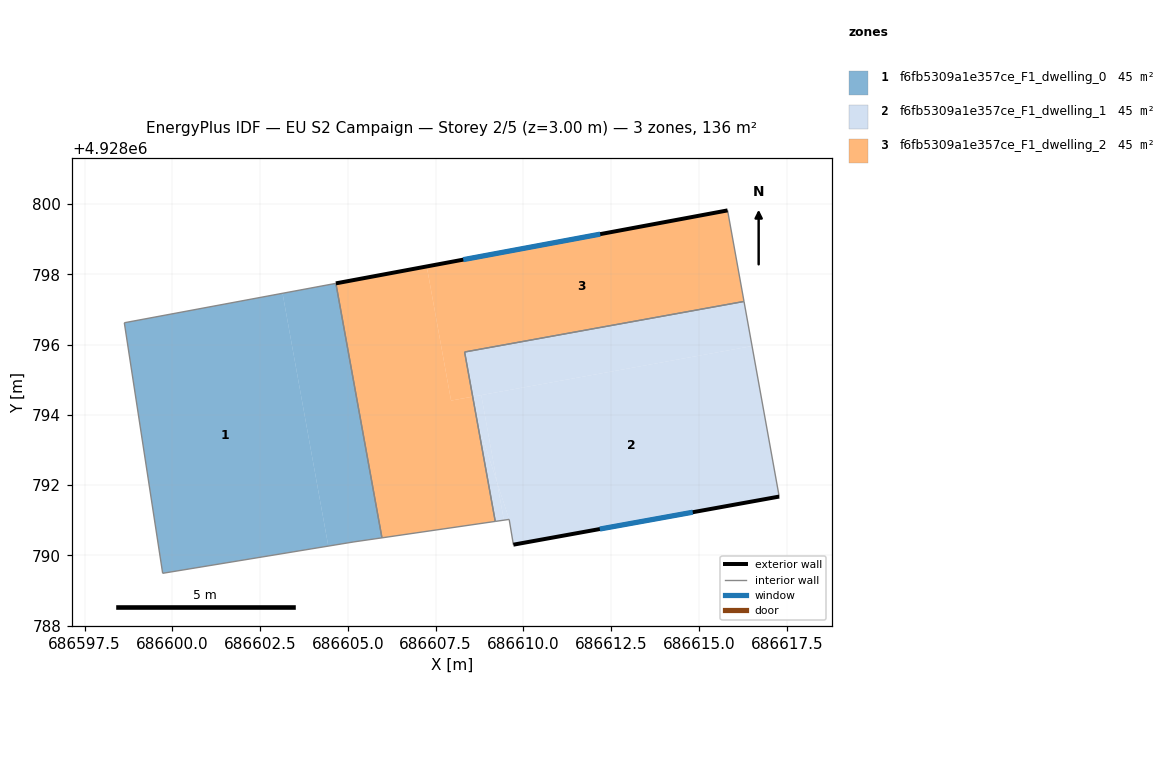
=== STOREY PLAN SPEC (per zone: floor XY polygon, exterior-wall plan segments, windows/doors) ===
zone 1: f6fb5309a1e357ce_F1_dwelling_0  (45.4 m²)
  floor: (686603.14, 4928797.46) (686604.44, 4928790.26) (686599.72, 4928789.49) (686598.63, 4928796.62)
  floor: (686604.66, 4928797.74) (686605.97, 4928790.50) (686605.17, 4928790.38) (686604.44, 4928790.26) (686603.14, 4928797.46)
  interior walls: 5
zone 2: f6fb5309a1e357ce_F1_dwelling_1  (45.4 m²)
  floor: (686608.68, 4928793.83) (686609.25, 4928792.09) (686609.44, 4928791.00) (686609.20, 4928790.96)
  floor: (686616.51, 4928795.96) (686617.28, 4928791.67) (686609.71, 4928790.30) (686609.59, 4928791.02) (686609.25, 4928792.09) (686608.80, 4928794.56)
  floor: (686616.28, 4928797.23) (686616.51, 4928795.96) (686608.55, 4928794.52) (686608.32, 4928795.79)
  floor: (686608.80, 4928794.56) (686609.25, 4928792.09) (686608.68, 4928793.83) (686608.55, 4928794.52)
  floor: (686609.25, 4928792.09) (686609.59, 4928791.02) (686609.44, 4928791.00)
  exterior wall: (686609.71, 4928790.30) – (686617.28, 4928791.67)  [7.7 m]
    window: (686612.17, 4928790.75) – (686614.82, 4928791.23)  [2.8 m²]
  interior walls: 5
zone 3: f6fb5309a1e357ce_F1_dwelling_2  (45.4 m²)
  floor: (686607.25, 4928798.23) (686607.94, 4928794.41) (686608.55, 4928794.52) (686609.20, 4928790.96) (686605.97, 4928790.50) (686604.66, 4928797.74)
  floor: (686615.81, 4928799.82) (686616.28, 4928797.23) (686608.32, 4928795.79) (686608.55, 4928794.52) (686607.94, 4928794.41) (686607.25, 4928798.23)
  exterior wall: (686615.81, 4928799.82) – (686604.66, 4928797.74)  [11.3 m]
    window: (686612.19, 4928799.15) – (686608.29, 4928798.42)  [4.2 m²]
  interior walls: 5

=== DERIVED (storey summary) ===
Building: EU S2 Campaign
Storey: 2 of 5  (floor level z = 3.00 m)
Storey gross floor area: 136.1 m²
Zones on this storey: 3
  - f6fb5309a1e357ce_F1_dwelling_0: floor 45.4 m²
  - f6fb5309a1e357ce_F1_dwelling_1: floor 45.4 m²; exterior wall 7.7 m (23.1 m²); 1 window(s) 2.8 m²; WWR 12.2%
  - f6fb5309a1e357ce_F1_dwelling_2: floor 45.4 m²; exterior wall 11.3 m (34.0 m²); 1 window(s) 4.2 m²; WWR 12.2%
Zone adjacency (shared interzone walls):
  - f6fb5309a1e357ce_F1_dwelling_0 ↔ f6fb5309a1e357ce_F1_dwelling_2
  - f6fb5309a1e357ce_F1_dwelling_1 ↔ f6fb5309a1e357ce_F1_dwelling_2